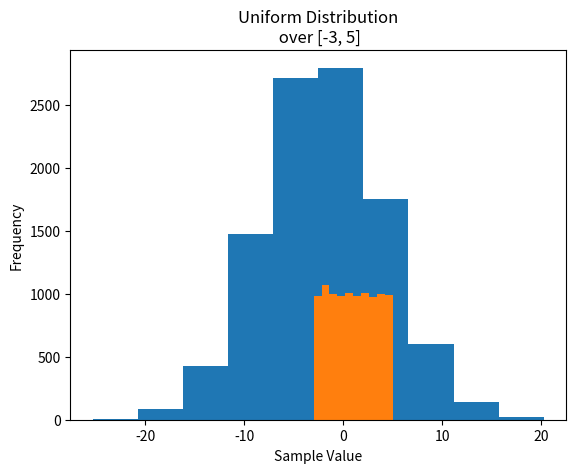
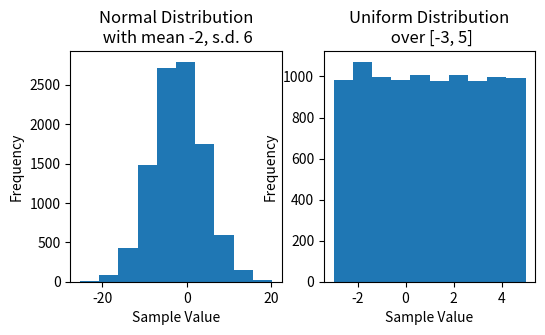
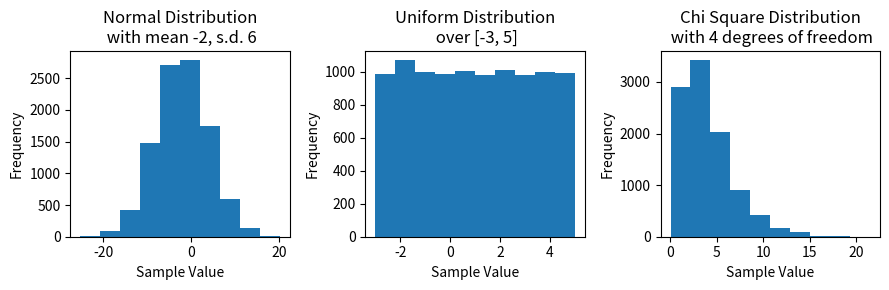
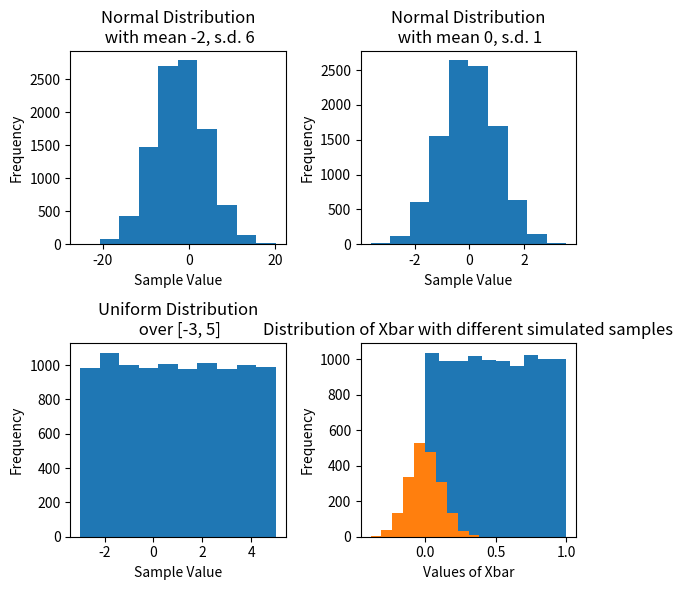
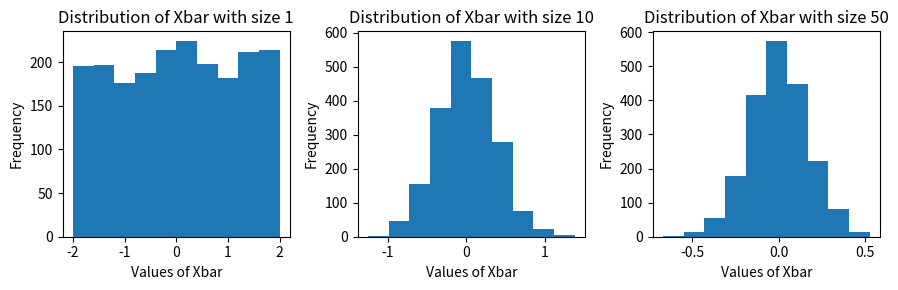
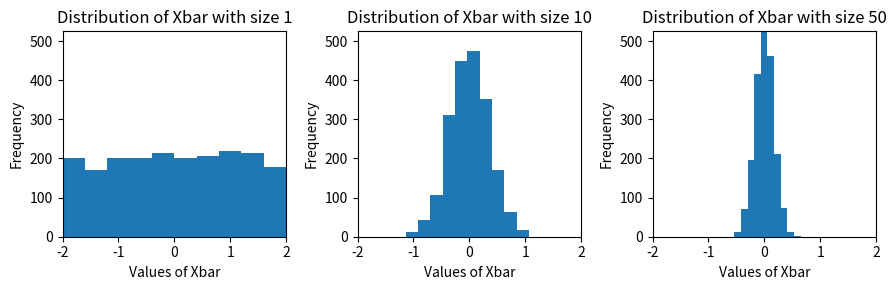
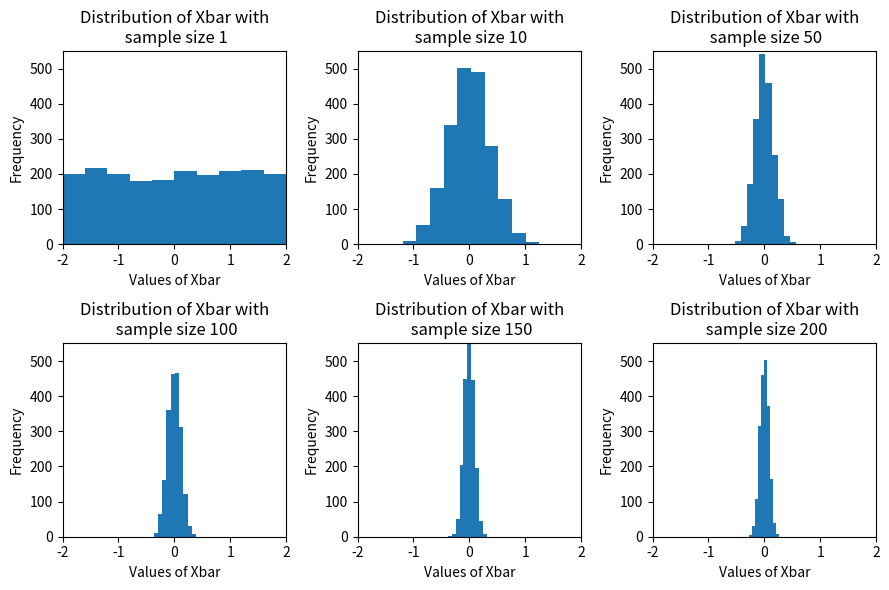
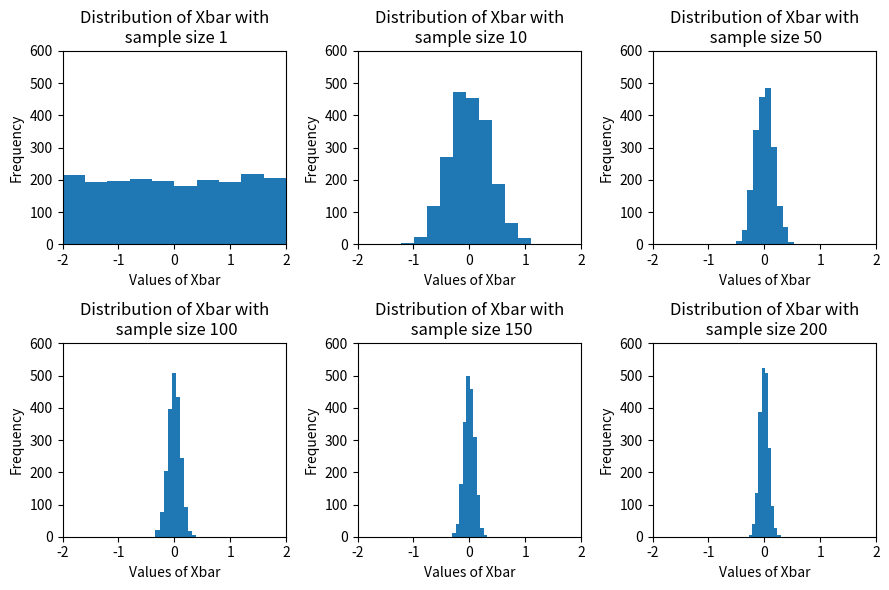

These charts were generated, in order, by the following Python code:
import numpy as np
import matplotlib.pyplot as plt


# Set sample size
n = 10000

# Draw n samples from normal distribution with mean = -2, s.d. = 6
normal_samples = np.random.normal(loc = -2, scale = 6, size = n)

# Draw n samples from chi-squared distribution with 4 degrees of freedom
chisqr_samples = np.random.chisquare(df = 4, size = n)

# Draw n samples from uniform distribution with a = -3, b = 5
unif_samples = np.random.uniform(low = -3, high = 5, size = n)

# np.random.normal and np.random.uniform have some default inputs

# Draw n samples from standard normal distribution (mean = 0, s.d. = 1)
# Default: loc = 0
# Default: scale = 1
std_normal_samples = np.random.normal(size = n)

# Draw n samples from uniform distribution over unit interval (a = 0, b = 1)
# Default: low = 0
# Default: high = 1
unit_unif_samples = np.random.uniform(size = n)



# Let's print of each of the above random variables

print(normal_samples.mean())
print(chisqr_samples.mean())
print(unif_samples.mean())
print(std_normal_samples.mean())
print(unit_unif_samples.mean())

# Could also do:
print(np.mean(normal_samples))
print(np.mean(chisqr_samples))
print(np.mean(unif_samples))
print(np.mean(std_normal_samples))
print(np.mean(unit_unif_samples))

# each distribution has an expected value (theoretical mean)
print("Theoretical mean for normal_samples: ", -2)
print("Theoretical mean for chisqr_samples: ", 4)
print("Theoretical mean for unif_samples: ", 1)
print("Theoretical mean for std_normal_samples: ", 0)
print("Theoretical mean for unit_unif_samples: ", 0.5)


plt.hist(x = normal_samples)
plt.title("Normal Distribution\n with mean -2, s.d. 6")
plt.xlabel("Sample Value")
plt.ylabel("Frequency")
plt.show()

plt.hist(x = unif_samples)
plt.title("Uniform Distribution\n over [-3, 5]")
plt.xlabel("Sample Value")
plt.ylabel("Frequency")
plt.show()

#------------------------ Setting up subplots----------------------------------#
# Create a plot with 1 row, 2 columns
# First, create a "matplotlib Figure" and an array of "sub-figures"

fig, subfig_array = plt.subplots(nrows = 1, ncols = 2,figsize = (6,3))

# plt.subplots has TWO outputs, so we assign the output to TWO variables
# The names we give them are OUR CHOICE
# The option "figsize" indicates the (width,height)) of the graph.
# The complete figure will be 6 inches wide, 3 inches tall


# First Sub-Figure
subfig_array[0].hist(x = normal_samples)
subfig_array[0].set_title("Normal Distribution\n with mean -2, s.d. 6")
subfig_array[0].set_xlabel("Sample Value")
subfig_array[0].set_ylabel("Frequency")

# Second Figure
subfig_array[1].hist(x = unif_samples)
subfig_array[1].set_title("Uniform Distribution\n over [-3, 5]")
subfig_array[1].set_xlabel("Sample Value")
subfig_array[1].set_ylabel("Frequency")

# The tight layout option ensures that the axes are not overlapping
# plt.tight_layout()


plt.show()


fig, subfig_array = plt.subplots(nrows = 1, ncols = 3, figsize = (9,3))

# First sub-figure
subfig_array[0].hist(x = normal_samples)
subfig_array[0].set_title("Normal Distribution\n with mean -2, s.d. 6")
subfig_array[0].set_xlabel("Sample Value")
subfig_array[0].set_ylabel("Frequency")

# Second sub-figure
subfig_array[1].hist(x = unif_samples)
subfig_array[1].set_title("Uniform Distribution\n over [-3, 5]")
subfig_array[1].set_xlabel("Sample Value")
subfig_array[1].set_ylabel("Frequency")

# Third sub-figure
subfig_array[2].hist(x = chisqr_samples)
subfig_array[2].set_title("Chi Square Distribution\n with 4 degrees of freedom")
subfig_array[2].set_xlabel("Sample Value")
subfig_array[2].set_ylabel("Frequency")

# The tight layout option ensures that the axes are not overlapping
plt.tight_layout()


fig, subfig_array = plt.subplots(nrows = 2, ncols = 2, figsize = (6,6))

# First sub-figure
subfig_array[0,0].hist(x = normal_samples)
subfig_array[0,0].set_title("Normal Distribution\n with mean -2, s.d. 6")
subfig_array[0,0].set_xlabel("Sample Value")
subfig_array[0,0].set_ylabel("Frequency")

# second sub-figure
subfig_array[0,1].hist(x = std_normal_samples)
subfig_array[0,1].set_title("Normal Distribution\n with mean 0, s.d. 1")
subfig_array[0,1].set_xlabel("Sample Value")
subfig_array[0,1].set_ylabel("Frequency")

# third sub-figure
subfig_array[1,0].hist(x = unif_samples)
subfig_array[1,0].set_title("Uniform Distribution\n over [-3, 5]")
subfig_array[1,0].set_xlabel("Sample Value")
subfig_array[1,0].set_ylabel("Frequency")


# fourth sub-figure
subfig_array[1,1].hist(x = unit_unif_samples)
subfig_array[1,1].set_title("Uniform Distribution\n over [0, 1]")
subfig_array[1,1].set_xlabel("Sample Value")
subfig_array[1,1].set_ylabel("Frequency")

# The tight layout option ensures that the axes are not overlapping
plt.tight_layout()


# store sample mean in a list
list_xbar = [None, None, None, None]
sample_size = 100

vec_unif  = np.random.uniform(low = -2, high=2, size = sample_size)
list_xbar[0] = vec_unif.mean()

vec_unif  = np.random.uniform(low = -2, high=2, size = sample_size)
list_xbar[1] = vec_unif.mean()

vec_unif  = np.random.uniform(low = -2, high=2, size = sample_size)
list_xbar[2] = vec_unif.mean()

vec_unif  = np.random.uniform(low = -2, high=2, size = sample_size)
list_xbar[3] = vec_unif.mean()

print(list_xbar)
print()
print(np.array(list_xbar))
print("Theoretical mean: ", 0)


# store sample mean in a numpy array (vector)
# vec_xbar = np.array([None, None, None, None])

# starting with zeros is more simple than starting with "None"
vec_xbar = np.zeros(4)


sample_size = 100

vec_unif  = np.random.uniform(low = -2, high=2, size = sample_size)
vec_xbar[0] = vec_unif.mean()

vec_unif  = np.random.uniform(low = -2, high=2, size = sample_size)
vec_xbar[1] = vec_unif.mean()

vec_unif  = np.random.uniform(low = -2, high=2, size = sample_size)
vec_xbar[2] = vec_unif.mean()

vec_unif  = np.random.uniform(low = -2, high=2, size = sample_size)
vec_xbar[3] = vec_unif.mean()

print(vec_xbar)
print("Theoretical mean: ", 0)

# We will draw random sample "num_simulations" times
# Each time we will create a random vector of size "sample_size"
# In this example we will generate values from a uniform between -2 and 2.

num_simulations = 2000
sample_size     = 100

# using an array starting with zeros
vec_xbar = np.zeros(num_simulations)

# or array filled with None
# vec_xbar = np.full(num_simulations, None, dtype=object)

# using a list
list_xbar = [None] * num_simulations

for iteration in range(num_simulations):
    vec_unif  = np.random.uniform(low = -2, high=2, size = sample_size)
    vec_xbar[iteration] = vec_unif.mean()
    list_xbar[iteration] = vec_unif.mean()


plt.hist(x = vec_xbar)
plt.title("Distribution of Xbar with different simulated samples")
plt.ylabel("Frequency")
plt.xlabel("Values of Xbar")
plt.show()


# One way is to write this with repeated code chunks
# We just repeat the code that we had above, with different sample sizes
# Each time will start the process of generating new data from scratch.

fig, subfig_array = plt.subplots(1, 3, figsize = (9,3))

num_simulations = 2000

# Simulate with sample size one
sample_size = 1
vec_xbar = np.zeros(num_simulations)
for iteration in range(num_simulations):
    vec_unif  = np.random.uniform(low = -2, high=2, size = sample_size)
    vec_xbar[iteration] = vec_unif.mean()
subfig_array[0].hist(vec_xbar)
subfig_array[0].set_title("Distribution of Xbar with size 1")
subfig_array[0].set_ylabel("Frequency")
subfig_array[0].set_xlabel("Values of Xbar")


# Simulate with sample size 10
sample_size = 10
vec_xbar = np.zeros(num_simulations)
for iteration in range(num_simulations):
    vec_unif  = np.random.uniform(low = -2, high=2, size = sample_size)
    vec_xbar[iteration] = vec_unif.mean()
subfig_array[1].hist(vec_xbar)
subfig_array[1].set_title("Distribution of Xbar with size 10")
subfig_array[1].set_ylabel("Frequency")
subfig_array[1].set_xlabel("Values of Xbar")

# Simulate with sample size 50
sample_size = 50
vec_xbar = np.zeros(num_simulations)
for iteration in range(num_simulations):
    vec_unif  = np.random.uniform(low = -2, high=2, size = sample_size)
    vec_xbar[iteration] = vec_unif.mean()
subfig_array[2].hist(vec_xbar)
subfig_array[2].set_title("Distribution of Xbar with size 50")
subfig_array[2].set_ylabel("Frequency")
subfig_array[2].set_xlabel("Values of Xbar")

plt.tight_layout()



# Let's make all 3 plots have consistent x and y limits

fig, subfig_array = plt.subplots(1, 3, figsize = (9,3))

num_simulations = 2000

# Simulate with sample size one
sample_size = 1
vec_xbar = np.zeros(num_simulations)
for iteration in range(num_simulations):
    vec_unif  = np.random.uniform(low = -2, high=2, size = sample_size)
    vec_xbar[iteration] = vec_unif.mean()


subfig_array[0].hist(vec_xbar)
subfig_array[0].set_title("Distribution of Xbar with size 1")
subfig_array[0].set_ylabel("Frequency")
subfig_array[0].set_xlabel("Values of Xbar")
subfig_array[0].set_xlim(-2,2)


# Simulate with sample size 10
sample_size = 10
vec_xbar = np.zeros(num_simulations)
for iteration in range(num_simulations):
    vec_unif  = np.random.uniform(low = -2, high=2, size = sample_size)
    vec_xbar[iteration] = vec_unif.mean()


subfig_array[1].hist(vec_xbar)
subfig_array[1].set_title("Distribution of Xbar with size 10")
subfig_array[1].set_ylabel("Frequency")
subfig_array[1].set_xlabel("Values of Xbar")
subfig_array[1].set_xlim(-2,2)

# Simulate with sample size 50
sample_size = 50
vec_xbar = np.zeros(num_simulations)
for iteration in range(num_simulations):
    vec_unif  = np.random.uniform(low = -2, high=2, size = sample_size)
    vec_xbar[iteration] = vec_unif.mean()


subfig_array[2].hist(vec_xbar)
subfig_array[2].set_title("Distribution of Xbar with size 50")
subfig_array[2].set_ylabel("Frequency")
subfig_array[2].set_xlabel("Values of Xbar")
subfig_array[2].set_xlim(-2,2)

subfig_array[0].set_ylim(top=525)
subfig_array[1].set_ylim(top=525)
subfig_array[2].set_ylim(top=525)

plt.tight_layout()



num_simulations = 2000
sample_size_list = [1,10,50,100,150,200]
fig_row = [0, 0, 0, 1, 1, 1]
fig_col = [0, 1, 2, 0, 1, 2]

N = len(sample_size_list)

fig, subfig_array = plt.subplots(2, 3, figsize = (9,6))

xmin = -2
xmax = 2
ymax = 550

for k in range(N):
    sample_sz = sample_size_list[k]
    row = fig_row[k]
    col = fig_col[k]

    vec_xbar = np.zeros(num_simulations)
    for iteration in range(num_simulations):
        vec_unif  = np.random.uniform(low = -2, high=2, size = sample_sz)
        vec_xbar[iteration] = vec_unif.mean()

    subfig_array[row,col].hist(vec_xbar)
    subfig_array[row,col].set_title("Distribution of Xbar with\n sample size " + str(sample_sz))
    subfig_array[row,col].set_ylabel("Frequency")
    subfig_array[row,col].set_xlabel("Values of Xbar") 
    subfig_array[row,col].set_xlim(xmin,xmax) 
    subfig_array[row,col].set_ylim(top=ymax)  

plt.tight_layout()

    


print(zip(sample_size_list, fig_row, fig_col)) # not helpful at all..

print(list(zip(sample_size_list, fig_row, fig_col)))

zip_list = list(zip(sample_size_list, fig_row, fig_col))
print(zip_list[0])
print(type(zip_list[0]))

num_simulations = 2000
sample_size_list = [1,10,50,100,150,200]
fig_row = [0, 0, 0, 1, 1, 1]
fig_col = [0, 1, 2, 0, 1, 2]


fig, subfig_array = plt.subplots(2, 3, figsize = (9,6))

xmin = -2
xmax = 2
ymax = 600

for sample_sz, row, col in zip(sample_size_list, fig_row, fig_col):

    vec_xbar = np.zeros(num_simulations)
    for iteration in range(num_simulations):
        vec_unif  = np.random.uniform(low = -2, high=2, size = sample_sz)
        vec_xbar[iteration] = vec_unif.mean()

    subfig_array[row,col].hist(vec_xbar)
    subfig_array[row,col].set_title("Distribution of Xbar with\n sample size " + str(sample_sz))
    subfig_array[row,col].set_ylabel("Frequency")
    subfig_array[row,col].set_xlabel("Values of Xbar") 
    subfig_array[row,col].set_xlim(xmin,xmax) 
    subfig_array[row,col].set_ylim(top=ymax)  

plt.tight_layout()


# Write your own solution


